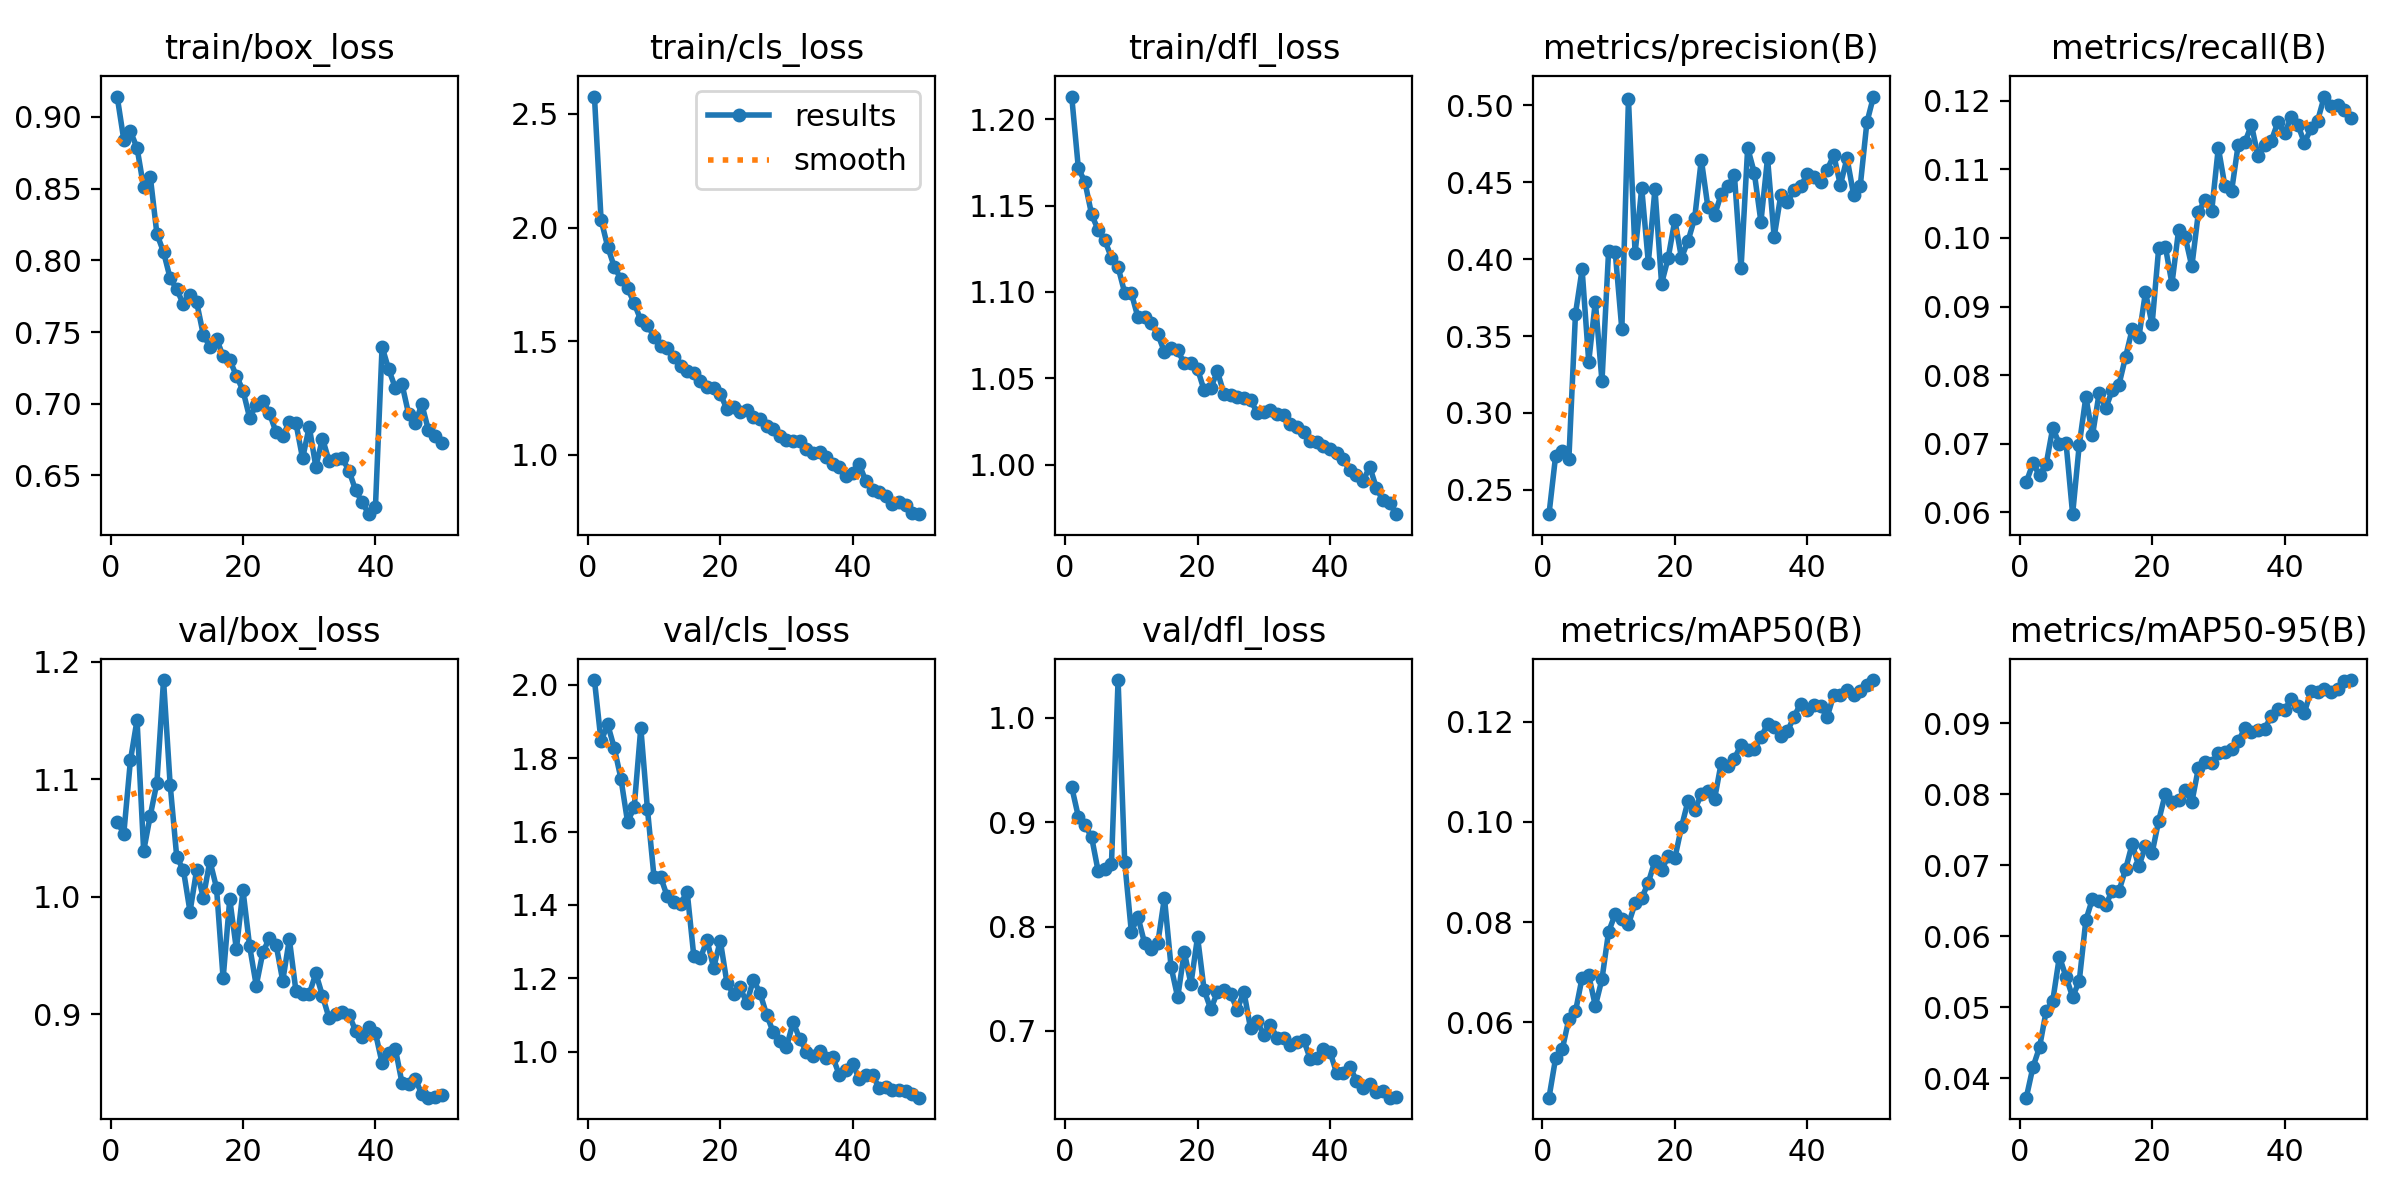

Source data for this figure (header and first rows):
epoch, time, train/box_loss, train/cls_loss, train/dfl_loss, metrics/precision(B), metrics/recall(B), metrics/mAP50(B), metrics/mAP50-95(B), val/box_loss, val/cls_loss, val/dfl_loss, lr/pg0, lr/pg1, lr/pg2
1, 88.32, 0.9142, 2.577, 1.213, 0.2342, 0.06438, 0.04497, 0.03724, 1.064, 2.013, 0.9337, 0.0003329, 0.0003329, 0.0003329
2, 167.5, 0.8841, 2.035, 1.172, 0.2721, 0.06712, 0.05286, 0.04151, 1.053, 1.846, 0.9054, 0.0006531, 0.0006531, 0.0006531
3, 244.9, 0.89, 1.916, 1.164, 0.2752, 0.06543, 0.0546, 0.04434, 1.116, 1.892, 0.8973, 0.00096, 0.00096, 0.00096
4, 329.6, 0.8784, 1.827, 1.145, 0.2699, 0.06699, 0.06066, 0.04942, 1.15, 1.828, 0.8858, 0.0009406, 0.0009406, 0.0009406
5, 410.7, 0.8509, 1.774, 1.136, 0.3645, 0.0723, 0.06217, 0.05089, 1.039, 1.745, 0.8528, 0.0009208, 0.0009208, 0.0009208
6, 487.2, 0.8584, 1.734, 1.13, 0.3932, 0.06996, 0.0689, 0.05713, 1.069, 1.626, 0.8555, 0.000901, 0.000901, 0.000901
7, 563.8, 0.8184, 1.668, 1.12, 0.3333, 0.07016, 0.06941, 0.05428, 1.097, 1.666, 0.8598, 0.0008812, 0.0008812, 0.0008812
8, 640.6, 0.8058, 1.593, 1.114, 0.3724, 0.05972, 0.06327, 0.05145, 1.184, 1.884, 1.036, 0.0008614, 0.0008614, 0.0008614
9, 718.2, 0.7875, 1.572, 1.1, 0.3206, 0.06983, 0.06864, 0.05368, 1.095, 1.662, 0.862, 0.0008416, 0.0008416, 0.0008416
10, 795.4, 0.7798, 1.52, 1.099, 0.4052, 0.07683, 0.07807, 0.06228, 1.033, 1.475, 0.7951, 0.0008218, 0.0008218, 0.0008218
11, 873.7, 0.7693, 1.481, 1.085, 0.4045, 0.07122, 0.08161, 0.06529, 1.023, 1.476, 0.8093, 0.000802, 0.000802, 0.000802
12, 950.6, 0.7756, 1.472, 1.086, 0.3544, 0.07736, 0.08071, 0.06491, 0.9871, 1.423, 0.7842, 0.0007822, 0.0007822, 0.0007822
13, 1039, 0.7709, 1.43, 1.082, 0.504, 0.07515, 0.07961, 0.06441, 1.023, 1.408, 0.7783, 0.0007624, 0.0007624, 0.0007624
14, 1142, 0.7482, 1.389, 1.076, 0.4037, 0.07784, 0.08376, 0.06644, 0.999, 1.403, 0.7843, 0.0007426, 0.0007426, 0.0007426
15, 1245, 0.7398, 1.371, 1.065, 0.4462, 0.07862, 0.08477, 0.06639, 1.03, 1.436, 0.8276, 0.0007228, 0.0007228, 0.0007228
16, 1349, 0.7454, 1.362, 1.068, 0.3977, 0.08266, 0.0879, 0.06945, 1.008, 1.261, 0.7615, 0.000703, 0.000703, 0.000703
17, 1450, 0.733, 1.325, 1.066, 0.4455, 0.08672, 0.09224, 0.07303, 0.9303, 1.255, 0.7321, 0.0006832, 0.0006832, 0.0006832
18, 1551, 0.7305, 1.297, 1.059, 0.3841, 0.08549, 0.09038, 0.06983, 0.9978, 1.304, 0.7757, 0.0006634, 0.0006634, 0.0006634
19, 1652, 0.7196, 1.293, 1.059, 0.4008, 0.09208, 0.09317, 0.07271, 0.9552, 1.228, 0.745, 0.0006436, 0.0006436, 0.0006436
20, 1753, 0.7091, 1.269, 1.055, 0.4253, 0.08739, 0.09274, 0.07174, 1.005, 1.303, 0.7901, 0.0006238, 0.0006238, 0.0006238
21, 1852, 0.6903, 1.202, 1.043, 0.4008, 0.09858, 0.09895, 0.07629, 0.9577, 1.188, 0.7389, 0.000604, 0.000604, 0.000604
22, 1953, 0.699, 1.213, 1.044, 0.4118, 0.09873, 0.1042, 0.08009, 0.9243, 1.156, 0.7208, 0.0005842, 0.0005842, 0.0005842
23, 2053, 0.702, 1.188, 1.054, 0.4266, 0.09333, 0.1023, 0.07898, 0.9526, 1.175, 0.737, 0.0005644, 0.0005644, 0.0005644
24, 2154, 0.6934, 1.197, 1.041, 0.4646, 0.1011, 0.1055, 0.07922, 0.9648, 1.132, 0.7388, 0.0005446, 0.0005446, 0.0005446
25, 2256, 0.68, 1.166, 1.04, 0.4336, 0.1001, 0.1062, 0.08055, 0.959, 1.196, 0.7351, 0.0005248, 0.0005248, 0.0005248
26, 2354, 0.6776, 1.158, 1.039, 0.4283, 0.09584, 0.1046, 0.07889, 0.9283, 1.16, 0.7204, 0.000505, 0.000505, 0.000505
27, 2456, 0.6872, 1.127, 1.039, 0.4422, 0.1038, 0.1117, 0.08374, 0.9637, 1.1, 0.7376, 0.0004852, 0.0004852, 0.0004852
28, 2557, 0.6863, 1.113, 1.038, 0.4474, 0.1055, 0.1111, 0.08461, 0.9193, 1.053, 0.7024, 0.0004654, 0.0004654, 0.0004654
29, 2658, 0.6618, 1.083, 1.03, 0.4543, 0.1039, 0.1126, 0.08439, 0.9171, 1.028, 0.7093, 0.0004456, 0.0004456, 0.0004456
30, 2759, 0.684, 1.066, 1.031, 0.394, 0.1132, 0.1154, 0.08585, 0.917, 1.012, 0.696, 0.0004258, 0.0004258, 0.0004258
31, 3033, 0.6561, 1.06, 1.032, 0.4722, 0.1075, 0.1143, 0.08595, 0.9347, 1.08, 0.706, 0.000406, 0.000406, 0.000406
32, 3137, 0.6757, 1.06, 1.029, 0.4561, 0.1068, 0.1145, 0.08638, 0.9155, 1.034, 0.6932, 0.0003862, 0.0003862, 0.0003862
33, 3240, 0.66, 1.028, 1.029, 0.4242, 0.1136, 0.1169, 0.08745, 0.8965, 0.9997, 0.6928, 0.0003664, 0.0003664, 0.0003664
34, 3343, 0.6614, 1.009, 1.023, 0.4656, 0.1139, 0.1195, 0.08931, 0.9004, 0.9875, 0.6865, 0.0003466, 0.0003466, 0.0003466
35, 3448, 0.6618, 1.011, 1.022, 0.4144, 0.1165, 0.1189, 0.08882, 0.9021, 1.002, 0.6897, 0.0003268, 0.0003268, 0.0003268
36, 3552, 0.6534, 0.9923, 1.019, 0.4414, 0.1119, 0.1172, 0.08913, 0.8995, 0.9824, 0.6916, 0.000307, 0.000307, 0.000307
37, 3657, 0.6397, 0.9619, 1.014, 0.4372, 0.1135, 0.1181, 0.08921, 0.8857, 0.9845, 0.6733, 0.0002872, 0.0002872, 0.0002872
38, 3760, 0.6312, 0.9483, 1.013, 0.4447, 0.1142, 0.121, 0.09106, 0.8807, 0.9347, 0.6735, 0.0002674, 0.0002674, 0.0002674
39, 3865, 0.623, 0.9085, 1.011, 0.4473, 0.1169, 0.1236, 0.09204, 0.8886, 0.9493, 0.6826, 0.0002476, 0.0002476, 0.0002476
40, 3969, 0.6281, 0.9198, 1.009, 0.4551, 0.1153, 0.1222, 0.09195, 0.8838, 0.965, 0.68, 0.0002278, 0.0002278, 0.0002278
41, 4164, 0.7397, 0.9582, 1.007, 0.4532, 0.1176, 0.1232, 0.09338, 0.8583, 0.9251, 0.6595, 0.000208, 0.000208, 0.000208
42, 4500, 0.724, 0.8836, 1.003, 0.45, 0.1165, 0.1231, 0.09248, 0.8672, 0.9363, 0.6596, 0.0001882, 0.0001882, 0.0001882
43, 4662, 0.7111, 0.8477, 0.9968, 0.4579, 0.1139, 0.1209, 0.09153, 0.8706, 0.9352, 0.6657, 0.0001684, 0.0001684, 0.0001684
44, 4842, 0.7139, 0.8379, 0.9942, 0.4675, 0.116, 0.1253, 0.09462, 0.8416, 0.9012, 0.652, 0.0001486, 0.0001486, 0.0001486
45, 4916, 0.693, 0.8203, 0.9907, 0.448, 0.1171, 0.1253, 0.09437, 0.8406, 0.9026, 0.6448, 0.0001288, 0.0001288, 0.0001288
46, 4989, 0.6864, 0.7846, 0.9989, 0.4656, 0.1206, 0.1264, 0.09491, 0.8447, 0.8957, 0.649, 0.000109, 0.000109, 0.000109
47, 5063, 0.6996, 0.7944, 0.9866, 0.4417, 0.1192, 0.1254, 0.09443, 0.8319, 0.8945, 0.6413, 8.92e-05, 8.92e-05, 8.92e-05
48, 5137, 0.6816, 0.7783, 0.9794, 0.4475, 0.1194, 0.1262, 0.09481, 0.8288, 0.8932, 0.6425, 6.94e-05, 6.94e-05, 6.94e-05
49, 5212, 0.6774, 0.747, 0.9778, 0.4887, 0.1187, 0.1273, 0.09601, 0.8291, 0.8852, 0.6359, 4.96e-05, 4.96e-05, 4.96e-05
50, 5287, 0.6723, 0.7397, 0.9714, 0.5056, 0.1174, 0.1283, 0.09611, 0.8311, 0.8742, 0.6366, 2.98e-05, 2.98e-05, 2.98e-05
